The GitHub repository Aryawwww/Image-Programming-group-10 contains a labelled image folder "dataset" with 5 categories: tomato bacterial spot, tomato late blight, tomato septoria leaf spot, tomato yellow leaf curl virus, tomato healthy. Examples follow, each with its label.

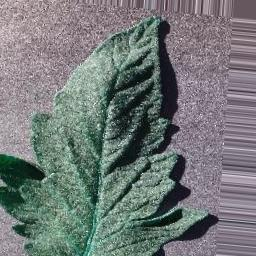
Label: tomato bacterial spot

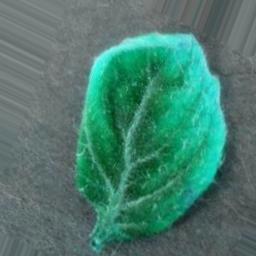
Label: tomato yellow leaf curl virus

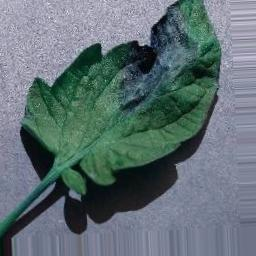
Label: tomato late blight

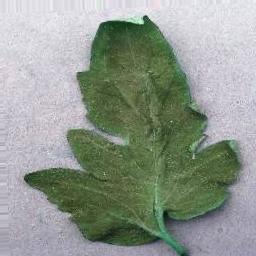
Label: tomato healthy

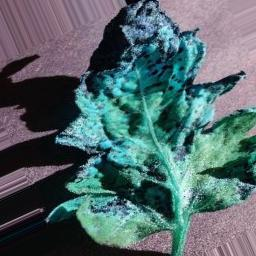
Label: tomato septoria leaf spot

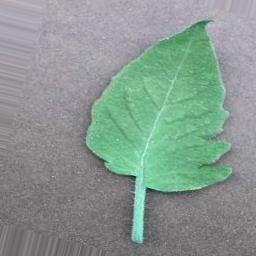
Label: tomato bacterial spot
